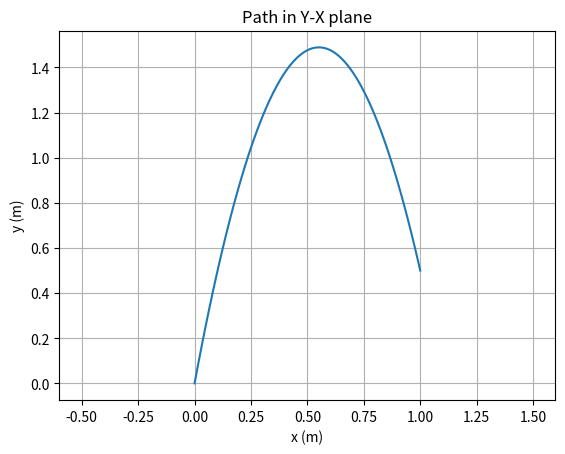
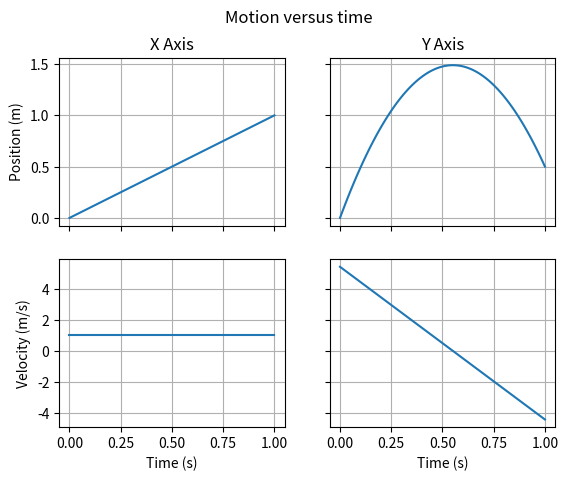

These figures' Python source, in order:
import matplotlib.pyplot as plt
import math
from math import atan
# boundary conditions
T = 1
d = 1.0
h = 0.5
dt = 0.01
g = 9.81

def parabola(T, d, h):
    # initial conditions
    pox = 0
    poy = 0
    vox = d / T
    voy = (h + 0.5 * g * T**2) / T
    theta = atan(voy / vox)
    print(f'Launch Angle: {theta}')
    t = 0

    t_vec = [t]
    p_x = [pox]
    p_y = [poy]
    v_x = [vox]
    v_y = [voy]

    while (t < T):
        t += dt
        t_vec += [t]
        px = pox + t * vox
        py = poy + t * voy - 0.5 * g * t**2
        vy = voy - g * t

        p_x += [px]
        p_y += [py]
        v_x += [vox]
        v_y += [vy]

    return t_vec, p_x, p_y, v_x, v_y

t, px, py, vx, vy = parabola(T, d, h)
print(f'Max Height: {max(py)}')

# Plot py vs px.
plt.plot(px,py)
plt.grid()
plt.axis('equal')
plt.xlabel('x (m)')
plt.ylabel('y (m)')
plt.title('Path in Y-X plane')
plt.show()
# Create a figure to plot px/py/vx/vy vs t.
fig, axs = plt.subplots(2, 2)
fig.suptitle('Motion versus time')
# Plot the data in the four subplots.
axs[0, 0].plot(t, px)
axs[0, 1].plot(t, py)
axs[1, 0].plot(t, vx)
axs[1, 1].plot(t, vy)
# Label/connect the top (position) and bottom (velocity) rows.
axs[0, 0].set(ylabel='Position (m)')
axs[0, 0].sharey(axs[0, 1])
axs[1, 0].set(ylabel='Velocity (m/s)')
axs[1, 0].sharey(axs[1, 1])
# Title/label/connect the left (X) and right (Y) columns.
axs[0, 0].set(title='X Axis')
axs[1, 0].set(xlabel='Time (s)')
axs[1, 0].sharex(axs[0, 0])
axs[0, 1].set(title='Y Axis')
axs[1, 1].set(xlabel='Time (s)')
axs[1, 1].sharex(axs[0, 1])
# Draw grid lines and allow only "outside" ticks/labels in each subplot.
for ax in axs.flat:
    ax.grid()
    ax.label_outer()
# Show
plt.show()